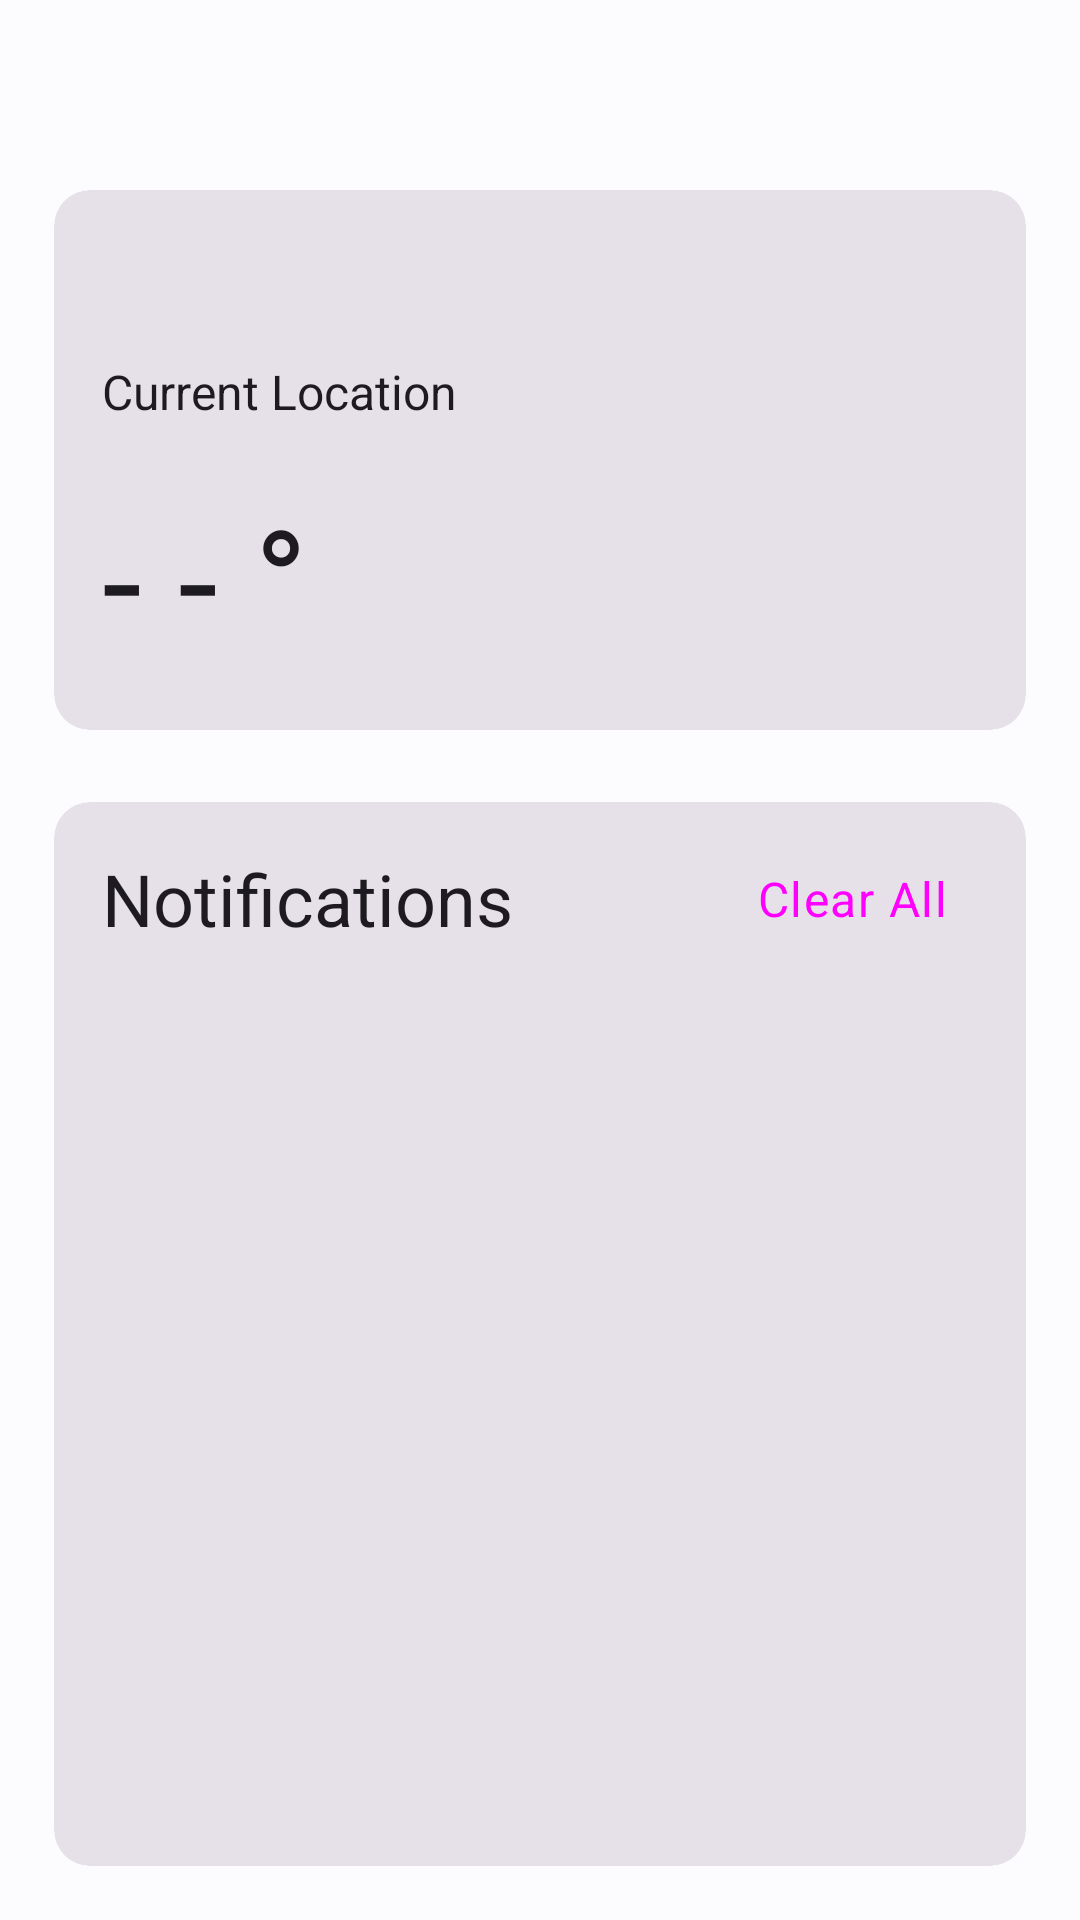

This screen was rendered from an Android layout file. Write that file and the resources it references.
<!-- AndroidManifest.xml: application theme Theme.Blue -->
<!-- res/layout/fragment_home.xml -->
<?xml version="1.0" encoding="utf-8"?>
<androidx.constraintlayout.widget.ConstraintLayout xmlns:android="http://schemas.android.com/apk/res/android"
    xmlns:app="http://schemas.android.com/apk/res-auto"
    xmlns:tools="http://schemas.android.com/tools"
    android:id="@+id/layout_root"
    android:layout_width="match_parent"
    android:layout_height="match_parent"
    tools:context=".ui.home.HomeFragment">

    <TextView
        android:id="@+id/text_greeting"
        android:layout_width="0dp"
        android:layout_height="wrap_content"
        android:layout_marginTop="8dp"
        android:textAppearance="@style/TextAppearance.AppCompat.Headline"
        android:textSize="28sp"
        app:layout_constraintEnd_toEndOf="@+id/home_weather_card"
        app:layout_constraintStart_toStartOf="@+id/home_weather_card"
        app:layout_constraintTop_toTopOf="parent" />

    <com.google.android.material.card.MaterialCardView
        android:id="@+id/home_weather_card"
        style="@style/Widget.Material3.CardView.Filled"
        android:layout_width="0dp"
        android:layout_height="180dp"
        android:layout_marginStart="18dp"
        android:layout_marginTop="18dp"
        android:layout_marginEnd="18dp"
        android:checkable="true"
        app:cardUseCompatPadding="false"
        app:layout_constraintEnd_toEndOf="parent"
        app:layout_constraintHorizontal_bias="0.0"
        app:layout_constraintStart_toStartOf="parent"
        app:layout_constraintTop_toBottomOf="@+id/text_greeting">

        <androidx.constraintlayout.widget.ConstraintLayout
            android:id="@+id/layout_weather_home"
            android:layout_width="match_parent"
            android:layout_height="match_parent">

            <TextView
                android:id="@+id/text_citystate_weather"
                android:layout_width="0dp"
                android:layout_height="wrap_content"
                android:layout_marginStart="16dp"
                android:layout_marginTop="16dp"
                android:textAppearance="@style/TextAppearance.AppCompat.Headline"
                app:layout_constraintStart_toStartOf="parent"
                app:layout_constraintTop_toTopOf="parent" />

            <TextView
                android:id="@+id/text_current_location"
                android:layout_width="0dp"
                android:layout_height="wrap_content"
                android:layout_marginTop="8dp"
                android:text="@string/title_current_location"
                android:textAppearance="@style/TextAppearance.AppCompat.Subhead"
                app:layout_constraintStart_toStartOf="@+id/text_citystate_weather"
                app:layout_constraintTop_toBottomOf="@+id/text_citystate_weather" />

            <TextView
                android:id="@+id/text_temperature_high"
                android:layout_width="0dp"
                android:layout_height="wrap_content"
                android:layout_marginStart="16dp"
                android:layout_marginTop="16dp"
                android:layout_marginBottom="16dp"
                android:text="- - °"
                android:textAppearance="@style/TextAppearance.AppCompat.Headline"
                android:textSize="48dp"
                app:layout_constraintBottom_toBottomOf="parent"
                app:layout_constraintStart_toStartOf="parent"
                app:layout_constraintTop_toBottomOf="@+id/text_current_location"/>

            <ImageView
                android:id="@+id/image_weathericon"
                android:layout_width="0dp"
                android:layout_height="0dp"
                android:layout_marginTop="16dp"
                android:layout_marginEnd="16dp"
                android:visibility="invisible"
                android:src="@drawable/ic_sunny_onsecondarycontainer_24dp"
                app:layout_constraintDimensionRatio="1:1"
                app:layout_constraintEnd_toEndOf="parent"
                app:layout_constraintTop_toTopOf="parent" />

            <TextView
                android:id="@+id/text_weatherdescription"
                android:layout_width="0dp"
                android:layout_height="wrap_content"
                android:layout_marginTop="8dp"
                android:layout_marginBottom="16dp"
                android:textAlignment="center"
                android:textAppearance="@style/TextAppearance.MaterialComponents.Body1"
                app:layout_constraintBottom_toBottomOf="parent"
                app:layout_constraintEnd_toEndOf="@+id/image_weathericon"
                app:layout_constraintStart_toStartOf="@+id/image_weathericon"
                app:layout_constraintTop_toBottomOf="@+id/image_weathericon" />
        </androidx.constraintlayout.widget.ConstraintLayout>

    </com.google.android.material.card.MaterialCardView>

    <com.google.android.material.card.MaterialCardView
        android:id="@+id/home_notif_card"
        style="@style/Widget.Material3.CardView.Filled"
        android:layout_width="0dp"
        android:layout_height="0dp"
        android:layout_marginTop="24dp"
        android:layout_marginBottom="18dp"
        app:layout_constraintBottom_toBottomOf="parent"
        app:layout_constraintEnd_toEndOf="@+id/home_weather_card"
        app:layout_constraintStart_toStartOf="@+id/home_weather_card"
        app:layout_constraintTop_toBottomOf="@+id/home_weather_card">

        <androidx.constraintlayout.widget.ConstraintLayout
            android:id="@+id/layout_notifs_home"
            android:layout_width="match_parent"
            android:layout_height="match_parent">

            <TextView
                android:id="@+id/text_notifications"
                android:layout_width="wrap_content"
                android:layout_height="wrap_content"
                android:layout_marginStart="16dp"
                android:layout_marginTop="16dp"
                android:text="@string/title_notifications"
                android:textAppearance="@style/TextAppearance.AppCompat.Headline"
                app:layout_constraintStart_toStartOf="parent"
                app:layout_constraintTop_toTopOf="parent" />

            <Button
                android:id="@+id/button_clearall_notifications"
                style="@style/Widget.Material3.Button.TextButton"
                android:layout_width="0dp"
                android:layout_height="40dp"
                android:layout_marginEnd="14dp"
                android:text="@string/action_clear_all"
                android:textAppearance="@style/TextAppearance.MaterialComponents.Body1"
                app:layout_constraintBottom_toBottomOf="@+id/text_notifications"
                app:layout_constraintEnd_toEndOf="parent"
                app:layout_constraintTop_toTopOf="@+id/text_notifications" />

            <androidx.recyclerview.widget.RecyclerView
                android:id="@+id/recyclerView_notifications"
                android:layout_width="0dp"
                android:layout_height="0dp"
                android:layout_marginTop="14dp"
                android:layout_marginBottom="8dp"
                app:layoutManager="LinearLayoutManager"
                app:layout_constraintBottom_toBottomOf="parent"
                app:layout_constraintEnd_toEndOf="parent"
                app:layout_constraintStart_toStartOf="parent"
                app:layout_constraintTop_toBottomOf="@+id/text_notifications"
                tools:listitem="@layout/fragment_notification" />

            <TextView
                android:id="@+id/label_no_notifs"
                android:layout_width="wrap_content"
                android:layout_height="wrap_content"
                android:text="@string/label_no_notifs"
                android:visibility="gone"
                android:textAppearance="@style/TextAppearance.AppCompat.Body1"
                app:layout_constraintBottom_toBottomOf="@+id/recyclerView_notifications"
                app:layout_constraintEnd_toEndOf="parent"
                app:layout_constraintStart_toStartOf="parent"
                app:layout_constraintTop_toTopOf="@+id/recyclerView_notifications" />

        </androidx.constraintlayout.widget.ConstraintLayout>
    </com.google.android.material.card.MaterialCardView>

</androidx.constraintlayout.widget.ConstraintLayout>
<!-- res/layout/fragment_notification.xml (included above) -->
<?xml version="1.0" encoding="utf-8"?>
<com.google.android.material.card.MaterialCardView xmlns:android="http://schemas.android.com/apk/res/android"
    xmlns:app="http://schemas.android.com/apk/res-auto"
    xmlns:tools="http://schemas.android.com/tools"
    android:id="@+id/notification_card"
    android:layout_width="match_parent"
    android:layout_height="wrap_content"
    style="@style/Widget.Material3.CardView.Filled"
    android:clickable="true"
    android:focusable="true"
    android:longClickable="true"
    app:cardCornerRadius="0dp"
    app:cardElevation="0dp"
    app:cardMaxElevation="0dp"
    app:strokeWidth="0dp"
    tools:context=".ui.home.NotificationFragment">

    <androidx.constraintlayout.widget.ConstraintLayout
        android:layout_width="match_parent"
        android:layout_height="match_parent">

        <ImageView
            android:id="@+id/icon"
            android:layout_width="40dp"
            android:layout_height="40dp"
            android:layout_marginStart="16dp"
            android:layout_marginTop="8dp"
            android:layout_marginBottom="8dp"
            app:layout_constraintBottom_toBottomOf="parent"
            app:layout_constraintStart_toStartOf="parent"
            app:layout_constraintTop_toTopOf="parent"
            app:srcCompat="@drawable/ic_person_onsurface_24dp" />

        <TextView
            android:id="@+id/title"
            android:layout_width="0dp"
            android:layout_height="wrap_content"
            android:layout_marginStart="16dp"
            android:layout_marginEnd="16dp"
            android:maxLines="1"
            android:text="Notification"
            android:textAppearance="@style/TextAppearance.MaterialComponents.Body1"
            app:layout_constraintEnd_toStartOf="@+id/timestamp"
            app:layout_constraintStart_toEndOf="@+id/icon"
            app:layout_constraintTop_toTopOf="@+id/icon" />

        <TextView
            android:id="@+id/content"
            android:layout_width="0dp"
            android:layout_height="wrap_content"
            android:maxLength="50"
            android:maxLines="1"
            android:textAppearance="@style/TextAppearance.MaterialComponents.Caption"
            app:layout_constraintBottom_toBottomOf="@+id/icon"
            app:layout_constraintEnd_toEndOf="@+id/title"
            app:layout_constraintStart_toStartOf="@+id/title" />

        <TextView
            android:id="@+id/timestamp"
            android:layout_width="wrap_content"
            android:layout_height="wrap_content"
            android:layout_marginEnd="24dp"
            android:maxLength="10"
            android:maxLines="1"
            android:text="3:47 pm"
            android:textAppearance="@style/TextAppearance.MaterialComponents.Body2"
            app:layout_constraintBottom_toBottomOf="parent"
            app:layout_constraintEnd_toEndOf="parent"
            app:layout_constraintTop_toTopOf="parent" />

    </androidx.constraintlayout.widget.ConstraintLayout>
</com.google.android.material.card.MaterialCardView>
<!-- resources referenced by this layout -->
<resources>
  <!-- drawable ic_person_onsurface_24dp (drawable) -->
  <vector xmlns:android="http://schemas.android.com/apk/res/android"
      android:width="24dp"
      android:height="24dp"
      android:viewportWidth="960"
      android:viewportHeight="960">
      <path
          android:fillColor="?colorOnSurface"
          android:pathData="M480,480Q414,480 367,433Q320,386 320,320Q320,254 367,207Q414,160 480,160Q546,160 593,207Q640,254 640,320Q640,386 593,433Q546,480 480,480ZM720,800L240,800Q207,800 183.5,776.5Q160,753 160,720L160,688Q160,654 177.5,625.5Q195,597 224,582Q286,551 350,535.5Q414,520 480,520Q546,520 610,535.5Q674,551 736,582Q765,597 782.5,625.5Q800,654 800,688L800,720Q800,753 776.5,776.5Q753,800 720,800ZM240,720L720,720L720,688Q720,677 714.5,668Q709,659 700,654Q646,627 591,613.5Q536,600 480,600Q424,600 369,613.5Q314,627 260,654Q251,659 245.5,668Q240,677 240,688L240,720ZM480,400Q513,400 536.5,376.5Q560,353 560,320Q560,287 536.5,263.5Q513,240 480,240Q447,240 423.5,263.5Q400,287 400,320Q400,353 423.5,376.5Q447,400 480,400ZM480,320Q480,320 480,320Q480,320 480,320Q480,320 480,320Q480,320 480,320Q480,320 480,320Q480,320 480,320Q480,320 480,320Q480,320 480,320ZM480,720L480,720Q480,720 480,720Q480,720 480,720Q480,720 480,720Q480,720 480,720Q480,720 480,720Q480,720 480,720Q480,720 480,720Q480,720 480,720L480,720L480,720Z"/>
  </vector>
  <string name="action_clear_all">Clear All</string>
  <string name="label_no_notifs">Nothing to see here!</string>
  <string name="title_current_location">Current Location</string>
  <string name="title_notifications">Notifications</string>
  <color name="md_blue_theme_light_primary">#00639C</color>
  <color name="md_blue_theme_light_onPrimary">#FFFFFF</color>
  <color name="md_blue_theme_light_primaryContainer">#CFE5FF</color>
  <color name="md_blue_theme_light_onPrimaryContainer">#001D33</color>
  <color name="md_blue_theme_light_secondary">#526070</color>
  <color name="md_blue_theme_light_onSecondary">#FFFFFF</color>
  <color name="md_blue_theme_light_secondaryContainer">#D5E4F7</color>
  <color name="md_blue_theme_light_onSecondaryContainer">#0E1D2A</color>
  <color name="md_blue_theme_light_tertiary">#4559A9</color>
  <color name="md_blue_theme_light_onTertiary">#FFFFFF</color>
  <color name="md_blue_theme_light_tertiaryContainer">#DDE1FF</color>
  <color name="md_blue_theme_light_onTertiaryContainer">#001453</color>
  <color name="md_blue_theme_light_error">#BA1A1A</color>
  <color name="md_blue_theme_light_errorContainer">#FFDAD6</color>
  <color name="md_blue_theme_light_onError">#FFFFFF</color>
  <color name="md_blue_theme_light_onErrorContainer">#410002</color>
  <color name="md_blue_theme_light_background">#FCFCFF</color>
  <color name="md_blue_theme_light_onBackground">#1A1C1E</color>
  <color name="md_blue_theme_light_surface">#FCFCFF</color>
  <color name="md_blue_theme_light_onSurface">#1A1C1E</color>
  <color name="md_blue_theme_light_surfaceVariant">#DEE3EB</color>
  <color name="md_blue_theme_light_onSurfaceVariant">#42474E</color>
  <color name="md_blue_theme_light_outline">#72777F</color>
  <color name="md_blue_theme_light_inverseOnSurface">#F1F0F4</color>
  <color name="md_blue_theme_light_inverseSurface">#2F3033</color>
  <color name="md_blue_theme_light_inversePrimary">#98CBFF</color>
</resources>
